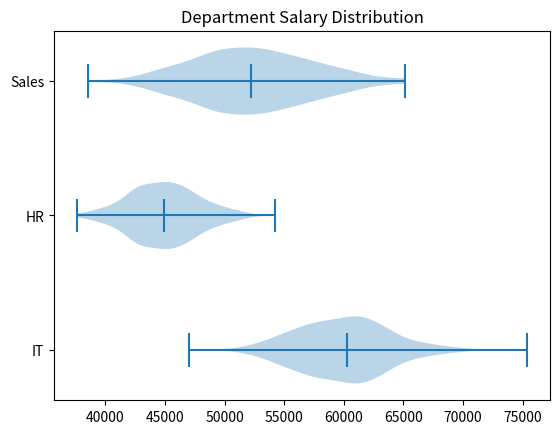

Recreate this plot in Python.
'''
Compare Multiple Groups 
    One of the biggest advantages.  
    Comparing distributions across categories.

'''

import numpy as np
import matplotlib.pyplot as plt

np.random.seed(42)

IT = np.random.normal(60000, 4000, 300)
HR = np.random.normal(45000, 3000, 300)
Sales = np.random.normal(52000, 5000, 300)

plt.violinplot([IT, HR, Sales],
                showmedians=True,
                vert=False
               )
plt.title("Department Salary Distribution")
plt.yticks([1,2,3], ["IT","HR","Sales"])

plt.show()

# Now you can compare three salary distributions side by side.
